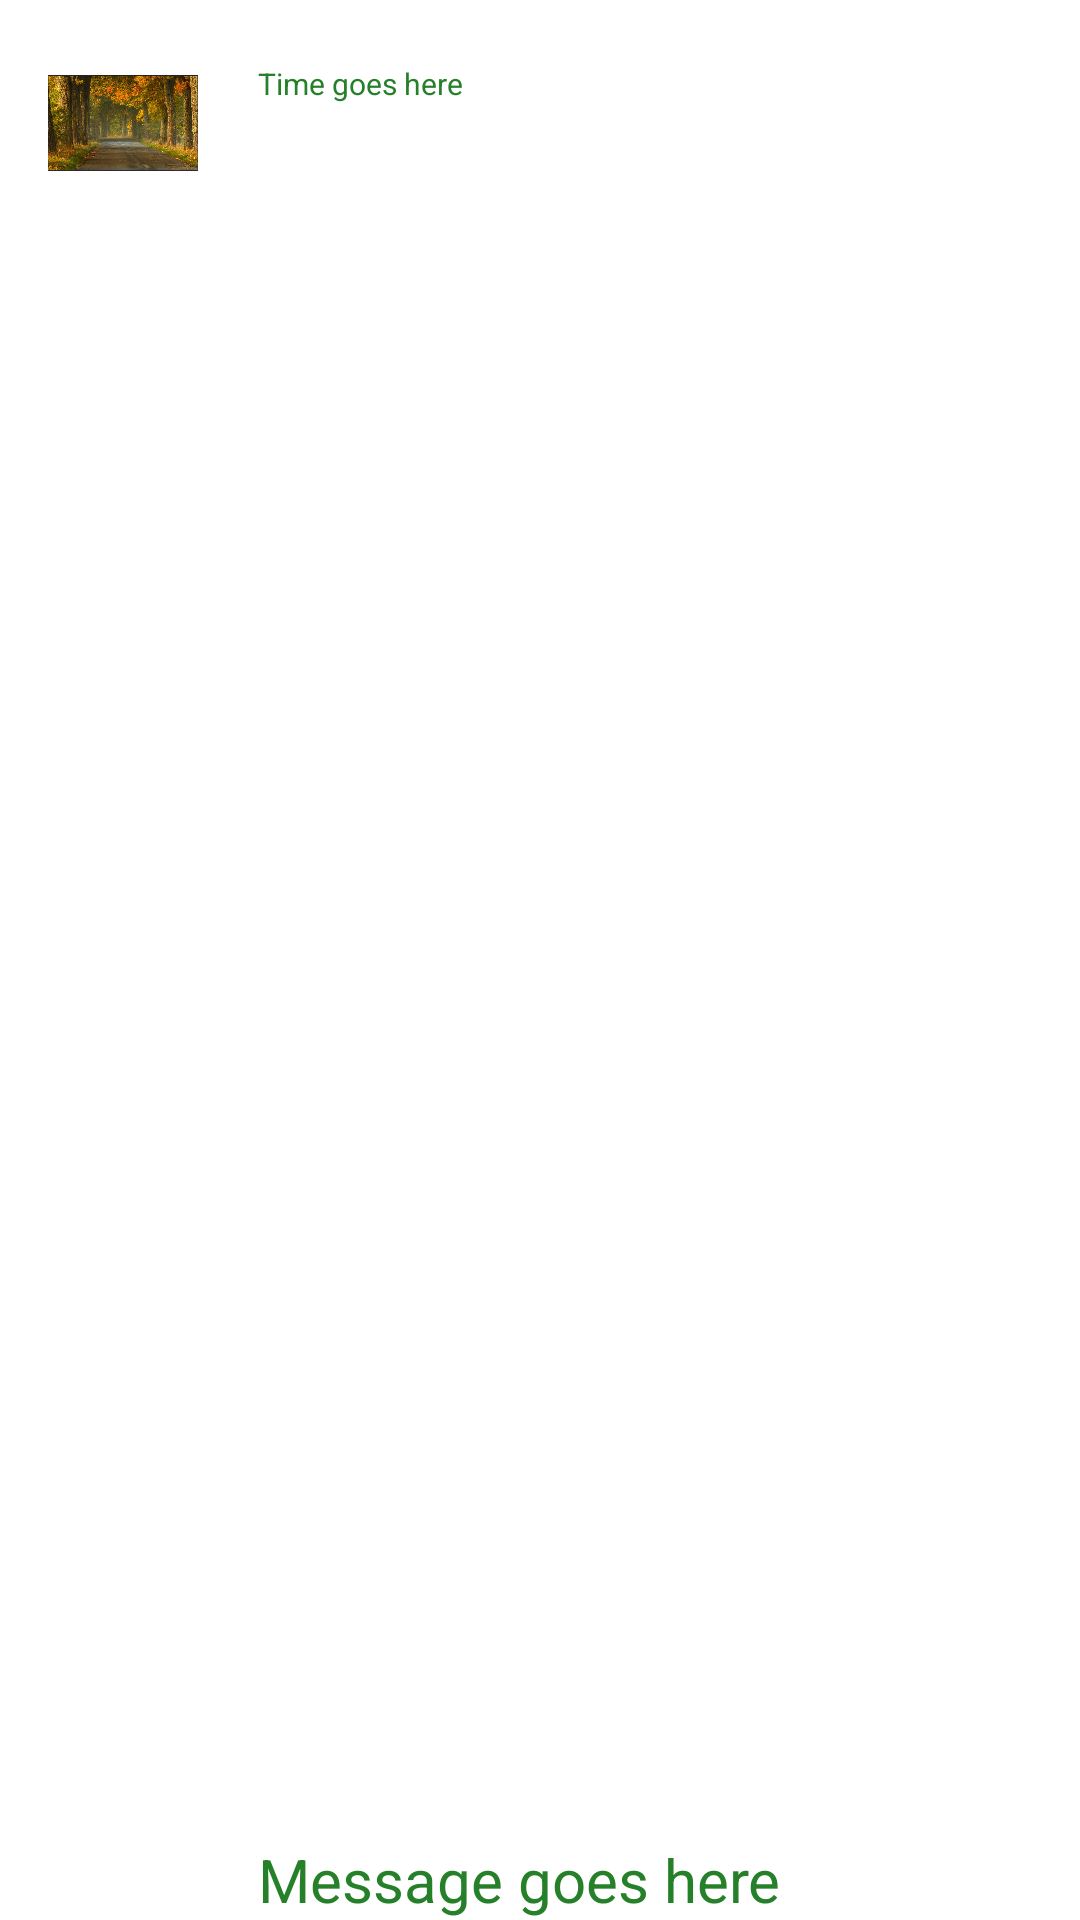

Produce the Android XML layout that renders to this screen, including the resource entries it uses.
<!-- AndroidManifest.xml: application theme Theme.AmansAndroidLabs -->
<!-- res/layout/sent_message.xml -->
<?xml version="1.0" encoding="utf-8"?>
<androidx.constraintlayout.widget.ConstraintLayout xmlns:android="http://schemas.android.com/apk/res/android"
    android:layout_width="match_parent"
    android:layout_height="match_parent"
    xmlns:app="http://schemas.android.com/apk/res-auto">

    <TextView
        android:id="@+id/messageText"
        android:layout_width="wrap_content"
        android:layout_height="wrap_content"
        android:layout_marginStart="20dp"
        android:text="Message goes here"
        android:textSize="20sp"
        app:layout_constraintBottom_toBottomOf="parent"
        app:layout_constraintStart_toEndOf="@+id/sendImage"
        app:layout_constraintTop_toBottomOf="@+id/timeText"
        app:layout_constraintVertical_bias="1.0" />

    <TextView
        android:id="@+id/timeText"
        android:layout_width="wrap_content"
        android:layout_height="wrap_content"
        android:layout_marginStart="20dp"
        android:layout_marginTop="5dp"
        android:text="Time goes here"
        android:textSize="10sp"
        app:layout_constraintStart_toEndOf="@+id/sendImage"
        app:layout_constraintTop_toTopOf="@+id/sendImage" />

    <ImageView
        android:id="@+id/sendImage"
        android:layout_width="50dp"
        android:layout_height="50dp"
        android:layout_marginStart="16dp"
        android:layout_marginTop="16dp"
        app:layout_constraintStart_toStartOf="parent"
        app:layout_constraintTop_toTopOf="parent"
        app:srcCompat="@drawable/send_image" />

</androidx.constraintlayout.widget.ConstraintLayout>
<!-- resources referenced by this layout -->
<resources>
  <!-- drawable send_image: jpg bitmap (drawable, 189798 bytes) -->
  <style name="Theme.AmansAndroidLabs" parent="Theme.MaterialComponents.DayNight.DarkActionBar">
          
          <item name="colorPrimary">@color/my_primary</item>
  
          
          <item name="colorSecondary">@color/my_secondary</item>
  
          
          <item name="android:statusBarColor">@color/my_statusbar</item>
          
          <item name="android:textColor">@color/my_text</item>
      </style>
  <color name="my_primary">#437DF1</color>
  <color name="my_secondary">#F44336</color>
  <color name="my_statusbar">#29E9EF</color>
  <color name="my_text">#26802A</color>
</resources>
